Run: headless pygame with SDL's dummy video driver; simulated clock (each Clock.tick advances the game by its frame time, no real sleeping); random seed 0; keys injected as events and as key.get_pressed() state; no mouse input.
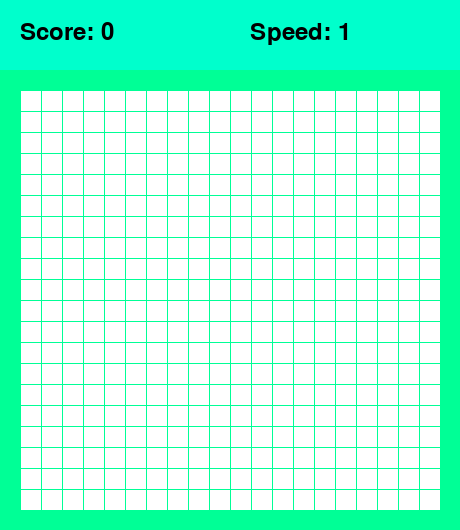
Frame 1 of 1 · flips 1–60 · no input (game ended)

The pygame program that drew these frames:

import pygame
import sys
import random

pygame.init()
SIZE_BLOCK = 20
FRAME_COLOR = (0, 255, 150)
WHITE = (255, 255, 255)
RED = (255, 0, 0)
BLACK = (0, 0, 0)
SNAKE_COLOR = (0, 102, 0)
HEADER_COLOR = (0, 255, 204)
HEADER_MARGIN = 70
MARGIN = 1
COUNT_BLOCKS = 20
size = [SIZE_BLOCK * COUNT_BLOCKS + 2 * SIZE_BLOCK + MARGIN * COUNT_BLOCKS,
        SIZE_BLOCK * COUNT_BLOCKS + 2 * SIZE_BLOCK + MARGIN * COUNT_BLOCKS + HEADER_MARGIN]

screen = pygame.display.set_mode(size)
pygame.display.set_caption("Snake")
timer = pygame.time.Clock()
courier = pygame.font.SysFont('courier', 36)


class SnakeBlock:
    def __init__(self, x, y):
        self.x = x
        self.y = y

    def is_inside(self):
        return 0 <= self.x < SIZE_BLOCK and 0 <= self.y < SIZE_BLOCK

    def __eq__(self, other):
        return isinstance(other, SnakeBlock) and self.x == other.x and self.y == other.y


def draw_block(color, row, col):
    pygame.draw.rect(screen, color, [SIZE_BLOCK + col * SIZE_BLOCK + MARGIN * (col + 1),
                                     HEADER_MARGIN + SIZE_BLOCK + row * SIZE_BLOCK + MARGIN * (row + 1),
                                     SIZE_BLOCK, SIZE_BLOCK])


def random_empty_block():
    x = random.randint(0, COUNT_BLOCKS - 1)
    y = random.randint(0, COUNT_BLOCKS - 1)
    empty_block = SnakeBlock(x, y)
    while empty_block in snake_blocks:
        empty_block.x = random.randint(0, COUNT_BLOCKS - 1)
        empty_block.y = random.randint(0, COUNT_BLOCKS - 1)
    return empty_block


snake_blocks = [SnakeBlock(9, 8), SnakeBlock(9, 9), SnakeBlock(9, 10)]
apple = random_empty_block()
d_row = 0
d_col = 1
score = 0
speed = 1

while True:
    for event in pygame.event.get():
        if event.type == pygame.QUIT:
            print("Quit")
            pygame.quit()
            sys.exit()
        elif event.type == pygame.KEYDOWN:
            if event.key == pygame.K_UP and d_col != 0:
                d_row = -1
                d_col = 0
            elif event.key == pygame.K_DOWN and d_col != 0:
                d_row = 1
                d_col = 0
            elif event.key == pygame.K_LEFT and d_row != 0:
                d_row = 0
                d_col = -1
            elif event.key == pygame.K_RIGHT and d_row != 0:
                d_row = 0
                d_col = 1

    screen.fill(FRAME_COLOR)
    pygame.draw.rect(screen, HEADER_COLOR, [0, 0, size[0], HEADER_MARGIN])
    text_score = courier.render(f"Score: {score}", True, BLACK)
    text_speed = courier.render(f"Speed: {speed}", True, BLACK)
    screen.blit(text_score, (SIZE_BLOCK, SIZE_BLOCK))
    screen.blit(text_speed, (SIZE_BLOCK + 230, SIZE_BLOCK))

    for row in range(COUNT_BLOCKS):
        for col in range(COUNT_BLOCKS):
            color = WHITE
            draw_block(color, row, col)

    head = snake_blocks[-1]
    if not head.is_inside():
        print("You crashed")
        pygame.quit()
        sys.exit()
    draw_block(RED, apple.x, apple.y)
    for block in snake_blocks:
        draw_block(SNAKE_COLOR, block.x, block.y)

    if apple == head:
        score += 1
        speed = score//5 + 1
        snake_blocks.append(apple)
        apple = random_empty_block()

    new_head = SnakeBlock(head.x + d_row, head.y + d_col)
    if new_head in snake_blocks:
        print("You crash yourself")
        pygame.quit()
        sys.exit()

    snake_blocks.append(new_head)
    snake_blocks.pop(0)

    pygame.display.flip()
    timer.tick(3 + speed)
